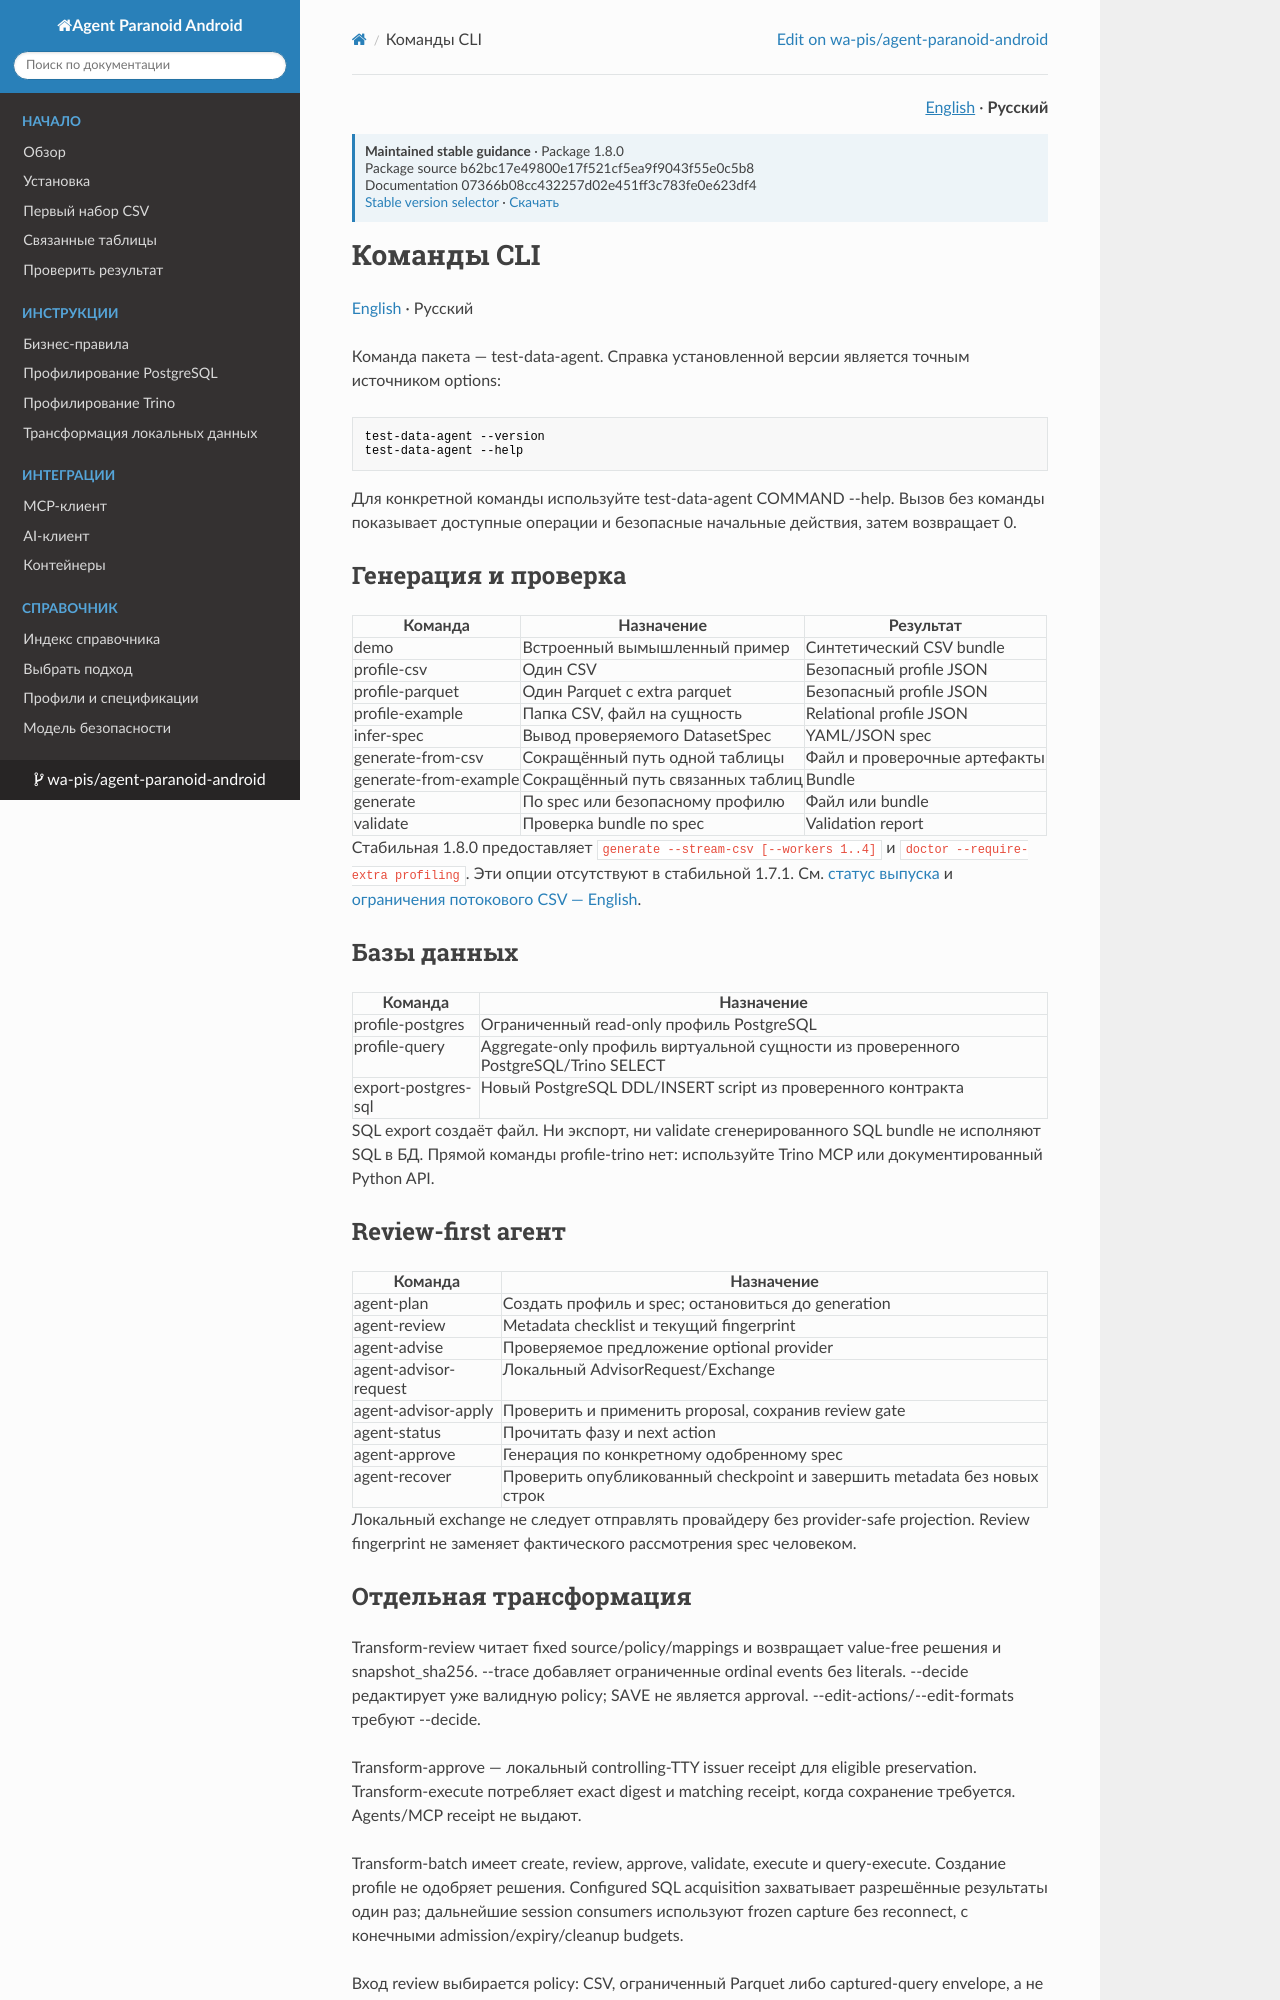

repository: wa-pis/agent-paranoid-android · page: versions/1.8.0/ru/reference/cli/index.html · generator: mkdocs

# Команды CLI

[English](../../reference/cli.md) · Русский

Команда пакета — test-data-agent. Справка установленной версии является точным источником options:

```bash
test-data-agent --version
test-data-agent --help
```

Для конкретной команды используйте test-data-agent COMMAND --help. Вызов без команды показывает доступные операции и безопасные начальные действия, затем возвращает 0.

## Генерация и проверка

| Команда | Назначение | Результат |
| --- | --- | --- |
| demo | Встроенный вымышленный пример | Синтетический CSV bundle |
| profile-csv | Один CSV | Безопасный profile JSON |
| profile-parquet | Один Parquet с extra parquet | Безопасный profile JSON |
| profile-example | Папка CSV, файл на сущность | Relational profile JSON |
| infer-spec | Вывод проверяемого DatasetSpec | YAML/JSON spec |
| generate-from-csv | Сокращённый путь одной таблицы | Файл и проверочные артефакты |
| generate-from-example | Сокращённый путь связанных таблиц | Bundle |
| generate | По spec или безопасному профилю | Файл или bundle |
| validate | Проверка bundle по spec | Validation report |

Стабильная 1.8.0 предоставляет `generate --stream-csv [--workers 1..4]` и
`doctor --require-extra profiling`. Эти опции отсутствуют
в стабильной 1.7.1. См. [статус выпуска](../../1.8.0-release-status.md) и
[ограничения потокового CSV — English](../../how-to/parallel-generation.md).

## Базы данных

| Команда | Назначение |
| --- | --- |
| profile-postgres | Ограниченный read-only профиль PostgreSQL |
| profile-query | Aggregate-only профиль виртуальной сущности из проверенного PostgreSQL/Trino SELECT |
| export-postgres-sql | Новый PostgreSQL DDL/INSERT script из проверенного контракта |

SQL export создаёт файл. Ни экспорт, ни validate сгенерированного SQL bundle не исполняют SQL в БД. Прямой команды profile-trino нет: используйте Trino MCP или документированный Python API.

## Review-first агент

| Команда | Назначение |
| --- | --- |
| agent-plan | Создать профиль и spec; остановиться до generation |
| agent-review | Metadata checklist и текущий fingerprint |
| agent-advise | Проверяемое предложение optional provider |
| agent-advisor-request | Локальный AdvisorRequest/Exchange |
| agent-advisor-apply | Проверить и применить proposal, сохранив review gate |
| agent-status | Прочитать фазу и next action |
| agent-approve | Генерация по конкретному одобренному spec |
| agent-recover | Проверить опубликованный checkpoint и завершить metadata без новых строк |

Локальный exchange не следует отправлять провайдеру без provider-safe projection. Review fingerprint не заменяет фактического рассмотрения spec человеком.
